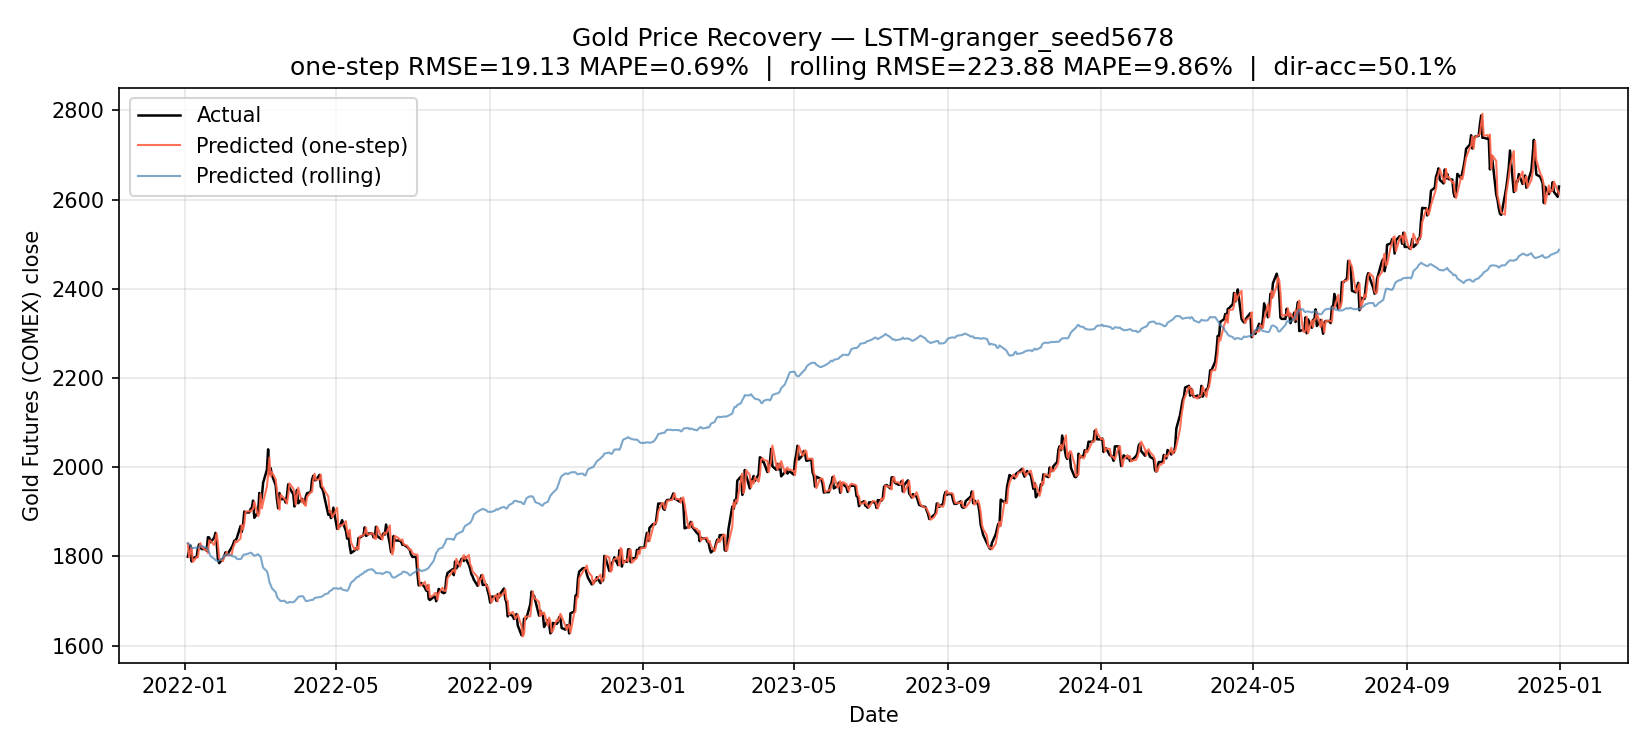

Source data for this figure (header and first rows):
Date, y_true, y_pred, price_true, price_prev_true, price_pred_one_step, price_pred_rolling, price_true_from_return
2022-01-03, -0.0155, 0.001035, 1799, 1828, 1829, 1829, 1799
2022-01-04, 0.008081, -0.0009061, 1814, 1799, 1798, 1828, 1814
2022-01-05, 0.005826, -0.00185, 1825, 1814, 1811, 1824, 1825
2022-01-06, -0.01987, -0.002579, 1789, 1825, 1820, 1820, 1789
2022-01-07, 0.00463, -0.0006486, 1797, 1789, 1788, 1818, 1797
2022-01-10, 0.0007788, 0.0007837, 1798, 1797, 1798, 1820, 1798
2022-01-11, 0.01117, -0.0001584, 1819, 1798, 1798, 1820, 1819
2022-01-12, 0.004718, 0.0005546, 1827, 1819, 1820, 1821, 1827
2022-01-13, -0.003289, 0.001464, 1821, 1827, 1830, 1823, 1821
2022-01-14, -0.002584, -0.0001772, 1816, 1821, 1821, 1823, 1816
2022-01-17, 0.0, -0.001219, 1816, 1816, 1814, 1821, 1816
2022-01-18, -0.002315, -0.0001467, 1812, 1816, 1816, 1820, 1812
2022-01-19, 0.01685, -0.002768, 1843, 1812, 1807, 1815, 1843
2022-01-20, -0.0003256, -0.003694, 1842, 1843, 1836, 1809, 1843
2022-01-21, -0.005824, -0.004382, 1832, 1842, 1834, 1801, 1832
2022-01-24, 0.00539, -0.003311, 1842, 1832, 1826, 1795, 1842
2022-01-25, 0.005955, -0.001744, 1853, 1842, 1838, 1792, 1853
2022-01-26, -0.01238, -0.000661, 1830, 1853, 1851, 1791, 1830
2022-01-27, -0.0202, -0.0009191, 1793, 1830, 1828, 1789, 1793
2022-01-28, -0.004695, 0.001209, 1785, 1793, 1795, 1791, 1785
2022-01-31, 0.005643, 0.002604, 1795, 1785, 1790, 1796, 1795
2022-02-01, 0.002948, 0.002646, 1800, 1795, 1800, 1801, 1800
2022-02-02, 0.004931, 0.001459, 1809, 1800, 1803, 1803, 1809
2022-02-03, -0.003433, 0.000661, 1803, 1809, 1810, 1804, 1803
2022-02-04, 0.001995, -0.0003693, 1807, 1803, 1802, 1804, 1807
2022-02-07, 0.007719, -0.001324, 1821, 1807, 1804, 1801, 1821
2022-02-08, 0.00329, -0.0006131, 1827, 1821, 1819, 1800, 1827
2022-02-09, 0.004697, -0.0004741, 1835, 1827, 1826, 1799, 1835
2022-02-10, 0.0005448, -0.0003024, 1836, 1835, 1835, 1799, 1836
2022-02-11, 0.002502, -0.002422, 1841, 1836, 1832, 1794, 1841
2022-02-14, 0.01467, -0.0003482, 1868, 1841, 1840, 1794, 1868
2022-02-15, -0.007091, 0.001603, 1855, 1868, 1871, 1797, 1855
2022-02-16, 0.008268, 0.003281, 1870, 1855, 1861, 1803, 1870
2022-02-17, 0.01618, 0.001101, 1901, 1870, 1872, 1805, 1901
2022-02-18, -0.001105, -8.96453857421875e-05, 1899, 1901, 1901, 1804, 1899
2022-02-21, 0.0, 0.001449, 1899, 1899, 1901, 1807, 1899
2022-02-22, 0.003942, 0.0007477, 1906, 1899, 1900, 1808, 1906
2022-02-23, 0.001625, -0.000726, 1909, 1906, 1905, 1807, 1909
2022-02-24, 0.008294, -0.001814, 1925, 1909, 1906, 1804, 1925
2022-02-25, -0.02025, -0.001369, 1886, 1925, 1922, 1801, 1886
2022-02-28, 0.006815, 0.001917, 1899, 1886, 1890, 1805, 1899
2022-03-01, 0.02239, -0.001626, 1942, 1899, 1896, 1802, 1942
2022-03-02, -0.01113, -0.001288, 1921, 1942, 1940, 1800, 1921
2022-03-03, 0.007003, -0.006801, 1934, 1921, 1908, 1787, 1934
2022-03-04, 0.01575, -0.007077, 1965, 1934, 1921, 1775, 1965
2022-03-07, 0.01455, -0.004519, 1994, 1965, 1956, 1767, 1994
2022-03-08, 0.02291, -0.005018, 2040, 1994, 1984, 1758, 2040
2022-03-09, -0.02693, -0.009051, 1986, 2040, 2022, 1742, 1986
2022-03-10, 0.006124, -0.003281, 1998, 1986, 1979, 1736, 1998
2022-03-11, -0.007737, -0.004484, 1983, 1998, 1989, 1729, 1983
2022-03-14, -0.01172, -0.004948, 1960, 1983, 1973, 1720, 1960
2022-03-15, -0.016, -0.005732, 1928, 1960, 1948, 1710, 1928
2022-03-16, -0.01069, -0.002652, 1908, 1928, 1923, 1706, 1908
2022-03-17, 0.01771, -0.001681, 1942, 1908, 1905, 1703, 1942
2022-03-18, -0.007183, -0.001842, 1928, 1942, 1939, 1700, 1928
2022-03-21, 0.0002074, 0.0005803, 1929, 1928, 1929, 1701, 1929
2022-03-22, -0.004105, -0.00155, 1921, 1929, 1926, 1698, 1921
2022-03-23, 0.008244, -0.001193, 1937, 1921, 1918, 1696, 1937
2022-03-24, 0.01283, 5.893409252166748e-05, 1962, 1937, 1937, 1696, 1962
2022-03-25, -0.003984, 0.001068, 1954, 1962, 1964, 1698, 1954
... 722 more rows
